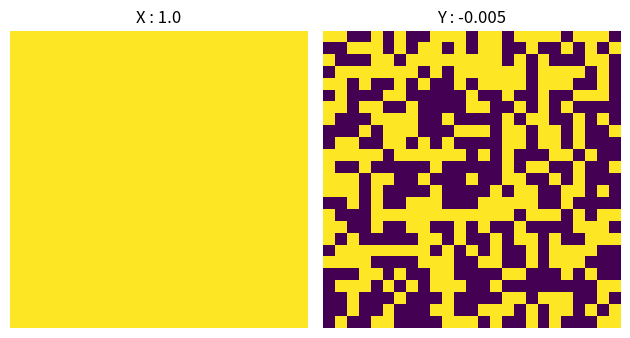
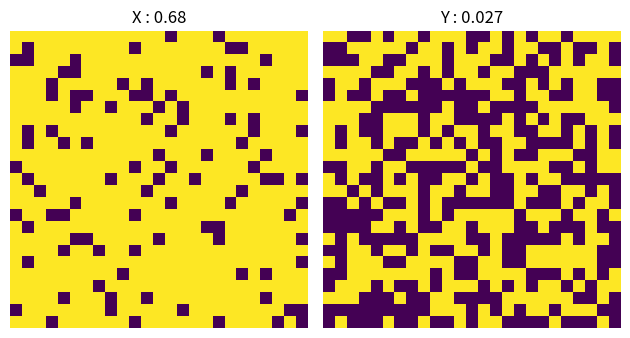
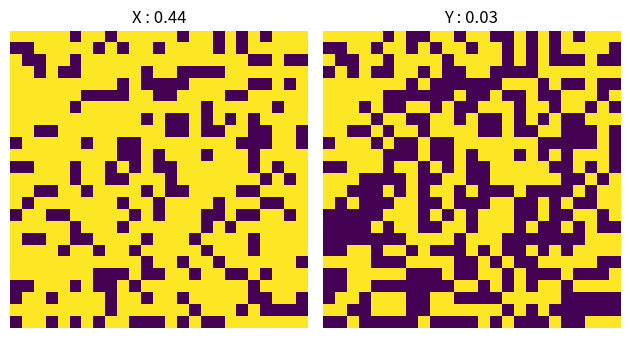
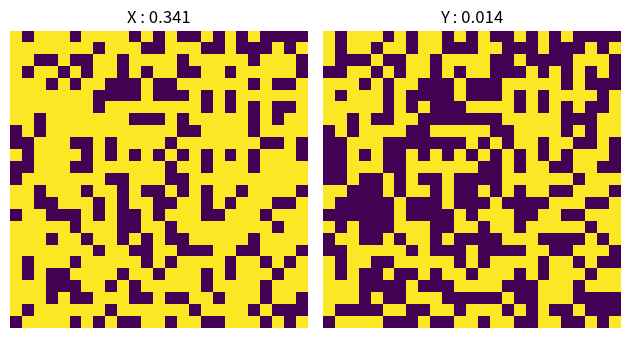
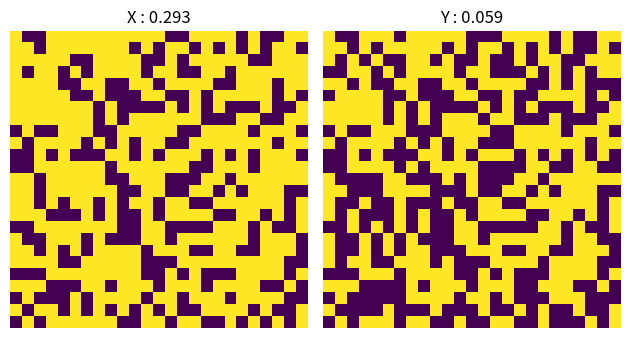
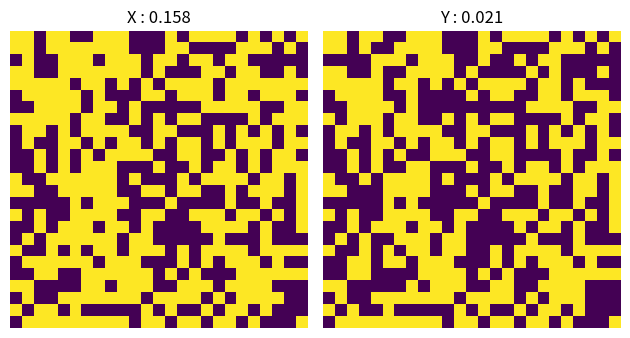
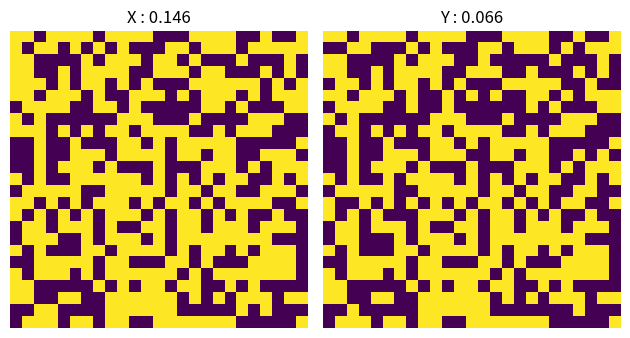
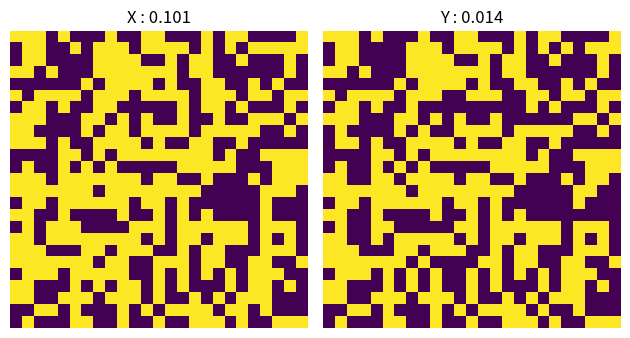
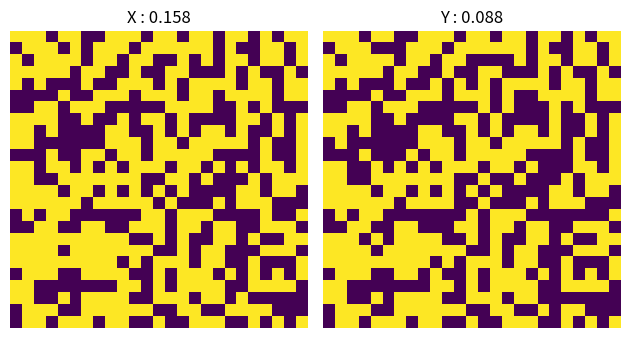
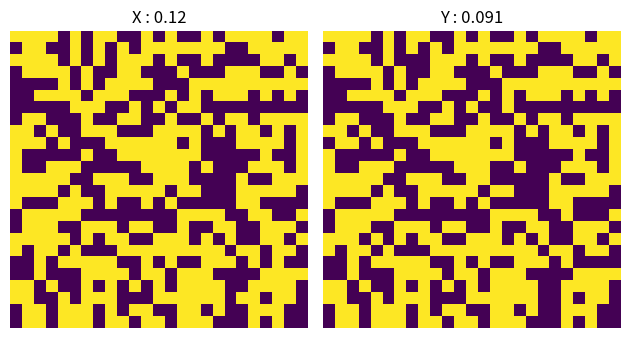
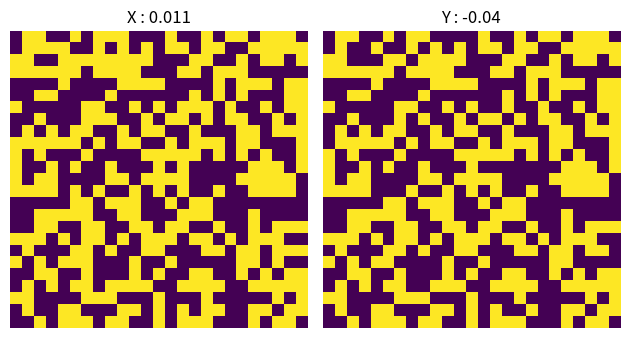
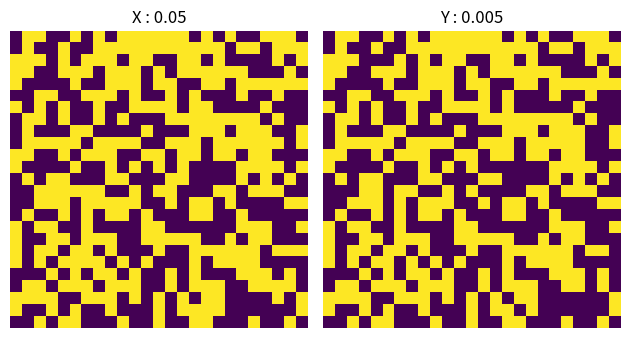
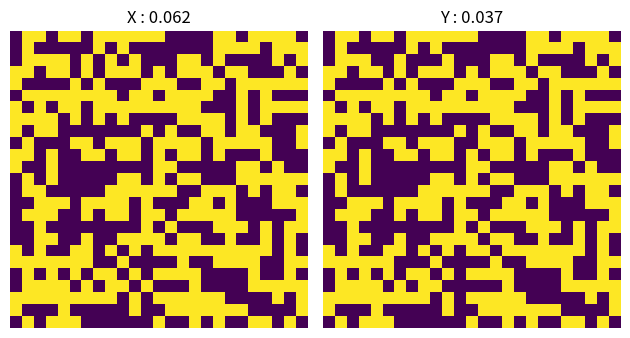
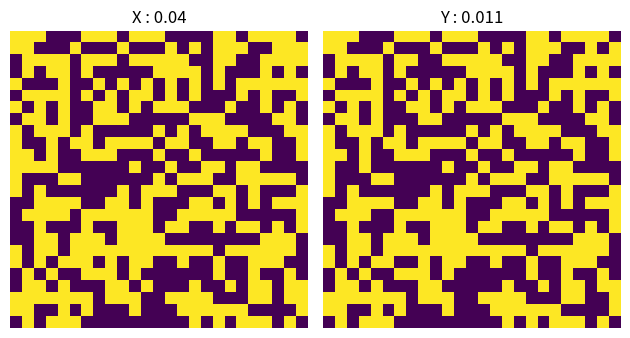
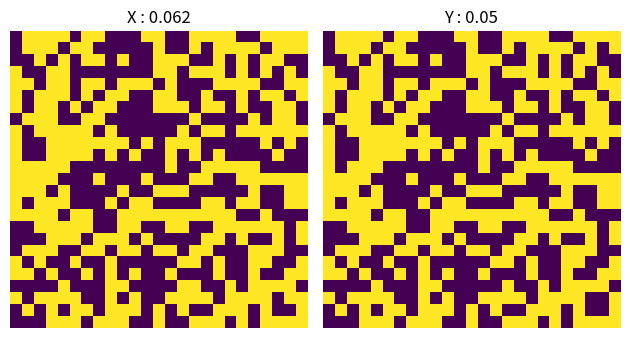
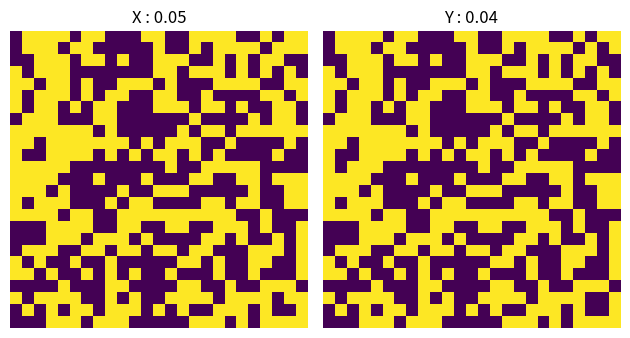

The matplotlib source for these figures, in order:

## Step 1 ##

import numpy as np
import matplotlib.pyplot as plt
import random as rd
import os
os.makedirs('img')
np.random.seed(0)
rd.seed(0)

## Step 2 ##

L = 1
Lambda = [-1, 1]

b = 0.7
n = 25
N = n*n

t = 0
g = lambda x: x**2/2


## Step 3 ##

def up_prob(S, past_val):
  q = np.zeros(len(Lambda))
  Z = 0

  for i, spin in enumerate(Lambda):
    q[i] = np.exp(N*b*g(S+(spin-past_val)/N))
    Z += q[i]

  return q/Z

def cdf(q, U, TV):
  F = np.add.accumulate(q)
  index = np.where(F >= U*TV)[0][0]
  return index

def create_img(X, Y, SX, SY, t, n, L):
  print(f"t={t}, d={round(np.sum(abs(X-Y)),3)}, Ham={np.sum(X != Y)}")

  fig, (gX, gY) = plt.subplots(ncols=2)

  gX.imshow(X.reshape(n,n), vmin=-L, vmax=L)
  gX.set_title(f'X : {round(SX[t],3)}')
  gX.axis('off')
  
  gY.imshow(Y.reshape(n,n), vmin=-L, vmax=L)
  gY.set_title(f'Y : {round(SY[t],3)}')
  gY.axis('off')
  
  plt.tight_layout()
  plt.savefig(f"img/C-{t}.png", bbox_inches='tight')
  plt.close()

## Step 4 ##

X = np.ones(N)
Y = np.array(rd.choices(population=Lambda, k=N))

SX = [np.average(X)]
SY = [np.average(Y)]

create_img(X, Y, SX, SY, t, n, L)

while ((t < N**2) & (abs(SX[t]-SY[t])>0.01)):
  v = np.random.randint(N)      
  SXtilde = SX[t] - X[v]/N
  SYtilde = SY[t] - Y[v]/N
  qXv = up_prob(SX[t], X[v])
  qYv = up_prob(SY[t], Y[v])
  TV = np.sum(np.absolute(qXv - qYv))/2

  if np.random.random() < TV:
    qX = qXv - qYv
    qY = qYv - qXv
    qX[qXv <= qYv] = 0
    qY[qYv <= qXv] = 0
    U = np.random.random()   # sample uniform
    X[v] = Lambda[cdf(qX, U, TV)]
    Y[v] = Lambda[cdf(qY, U, TV)]
  else:
    q = np.minimum(qXv,qYv)
    X[v] = Y[v] = rd.choices(population=Lambda, weights=q)[0]

  SX.append(SXtilde + X[v]/N)
  SY.append(SYtilde + Y[v]/N)
  t += 1

  if (t%(N)==0):
    create_img(X, Y, SX, SY, t, n, L)

create_img(X, Y, SX, SY, t, n, L)
